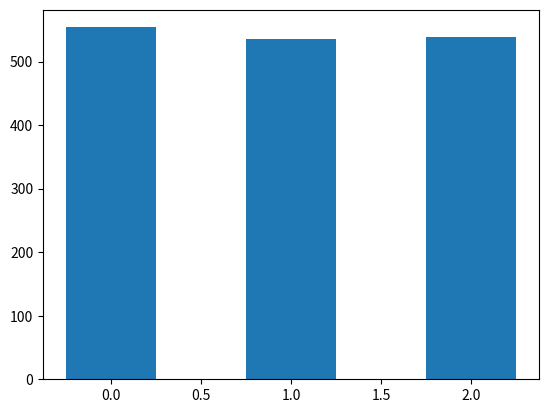

Write Python code to recreate this figure.
import matplotlib.pyplot as plt
import numpy as np


col_count = 3

korea_scores = (554, 536, 538)
canada_scores = (518, 523, 525)
china_scores = (613, 570, 580)
france_scores = (495, 505, 499)

index = np.arange(col_count)

k1 = plt.bar(index, korea_scores, .5)
plt.show()


